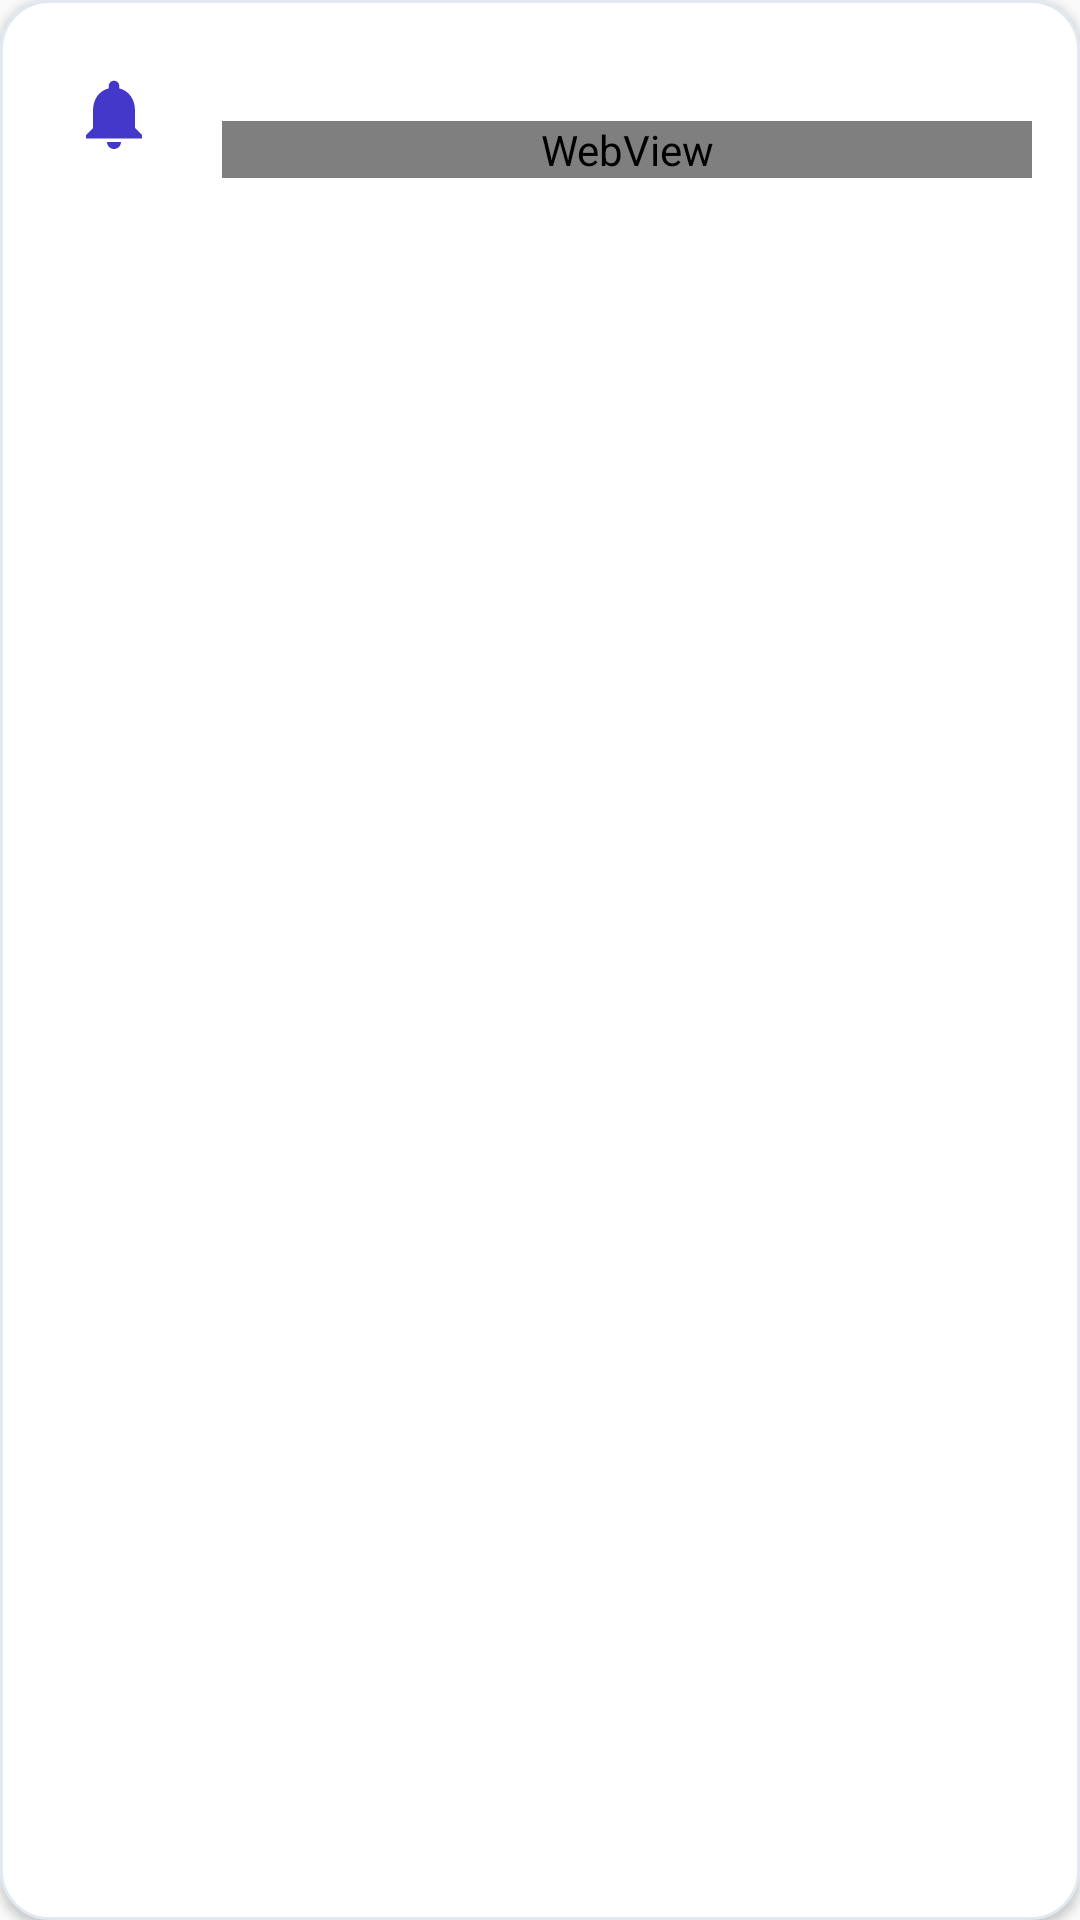

The Android layout XML behind this screen, and the referenced resources:
<!-- AndroidManifest.xml: application theme AppTheme -->
<!-- res/layout/notificationlist.xml -->
<?xml version="1.0" encoding="utf-8"?>
<LinearLayout xmlns:android="http://schemas.android.com/apk/res/android"
    android:id="@+id/relative"
    android:layout_width="match_parent"
    android:layout_height="wrap_content"
    android:background="@drawable/bg_menu_card"
    android:elevation="2dp"
    android:orientation="horizontal"
    android:padding="16dp">

    
    <FrameLayout
        android:layout_width="44dp"
        android:layout_height="44dp"
        android:layout_marginEnd="14dp"
        android:background="@drawable/bg_icon_container"
        android:backgroundTint="#E0E7FF"
        android:padding="8dp">

        <ImageView
            android:id="@+id/icon"
            android:layout_width="match_parent"
            android:layout_height="match_parent"
            android:contentDescription="@null"
            android:src="@drawable/ic_notifications_modern" />
    </FrameLayout>

    <LinearLayout
        android:layout_width="0dp"
        android:layout_height="wrap_content"
        android:layout_weight="1"
        android:orientation="vertical">

        <TextView
            android:id="@+id/title"
            android:layout_width="wrap_content"
            android:layout_height="wrap_content"
            android:textColor="#0F172A"
            android:textSize="15sp"
            android:textStyle="bold" />

        <WebView
            android:id="@+id/webview"
            android:layout_width="match_parent"
            android:layout_height="wrap_content"
            android:layout_marginTop="4dp" />

        <TextView
            android:id="@+id/date"
            android:layout_width="wrap_content"
            android:layout_height="wrap_content"
            android:layout_marginTop="6dp"
            android:textColor="#94A3B8"
            android:textSize="12sp" />
    </LinearLayout>
</LinearLayout>
<!-- resources referenced by this layout -->
<resources>
  <!-- drawable bg_menu_card (drawable) -->
  <?xml version="1.0" encoding="utf-8"?>
  <selector xmlns:android="http://schemas.android.com/apk/res/android">
      <item android:state_pressed="true">
          <shape>
              <solid android:color="#F8FAFC" />
              <corners android:radius="16dp" />
              <stroke android:width="1.5dp" android:color="#2563EB" />
          </shape>
      </item>
      <item>
          <shape>
              <solid android:color="#FFFFFF" />
              <corners android:radius="16dp" />
              <stroke android:width="1dp" android:color="#E2E8F0" />
          </shape>
      </item>
  </selector>
  <!-- drawable ic_notifications_modern (drawable) -->
  <?xml version="1.0" encoding="utf-8"?>
  <vector xmlns:android="http://schemas.android.com/apk/res/android"
      android:width="24dp"
      android:height="24dp"
      android:viewportWidth="24"
      android:viewportHeight="24">
      <path
          android:fillColor="#4338CA"
          android:pathData="M12,22c1.1,0 2,-0.9 2,-2h-4c0,1.1 0.9,2 2,2zM18,16v-5c0,-3.07 -1.63,-5.64 -4.5,-6.32V4c0,-0.83 -0.67,-1.5 -1.5,-1.5s-1.5,0.67 -1.5,1.5v0.68C7.64,5.36 6,7.92 6,11v5l-2,2v1h16v-1l-2,-2z"/>
  </vector>
  <style name="AppTheme" parent="Theme.AppCompat.Light.DarkActionBar">
          
          <item name="colorPrimary">@color/colorPrimary</item>
          <item name="colorPrimaryDark">@color/colorPrimaryDark</item>
          <item name="colorAccent">@color/colorAccent</item>
      </style>
  <color name="colorPrimary">#3F51B5</color>
  <color name="colorPrimaryDark">#303F9F</color>
  <color name="colorAccent">#6495ED</color>
</resources>
